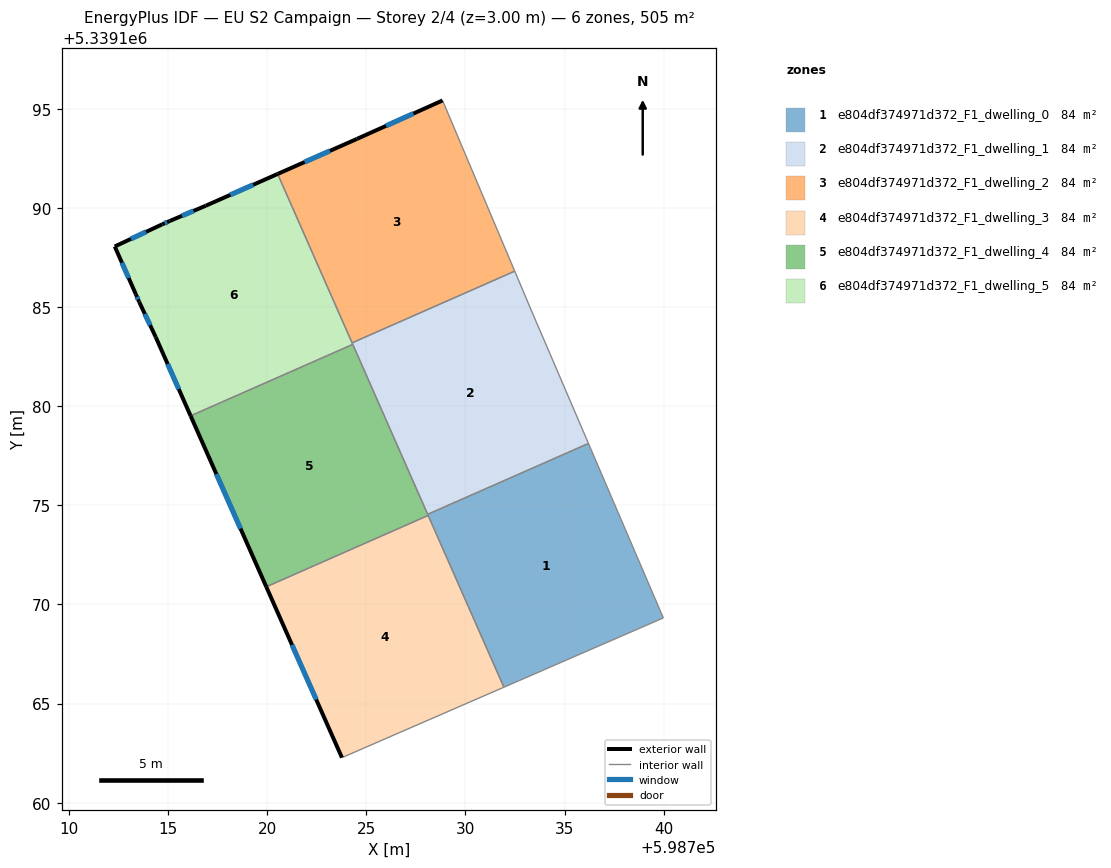
=== STOREY PLAN SPEC (per zone: floor XY polygon, exterior-wall plan segments, windows/doors) ===
zone 1: e804df374971d372_F1_dwelling_0  (84.2 m²)
  floor: (598736.20, 5339178.12) (598739.98, 5339169.32) (598731.94, 5339165.83) (598728.10, 5339174.54)
  interior walls: 5
zone 2: e804df374971d372_F1_dwelling_1  (84.2 m²)
  floor: (598733.41, 5339184.63) (598734.01, 5339183.24) (598736.20, 5339178.12) (598728.10, 5339174.54) (598724.29, 5339183.19) (598732.49, 5339186.81)
  interior walls: 7
zone 3: e804df374971d372_F1_dwelling_2  (84.2 m²)
  floor: (598728.85, 5339195.41) (598732.49, 5339186.81) (598724.29, 5339183.19) (598720.53, 5339191.71) (598724.53, 5339193.47)
  exterior wall: (598724.53, 5339193.47) – (598720.53, 5339191.71)  [4.4 m]
    window: (598723.17, 5339192.87) – (598721.89, 5339192.31)  [1.3 m²]
  exterior wall: (598728.85, 5339195.41) – (598724.53, 5339193.47)  [4.7 m]
    window: (598727.38, 5339194.75) – (598726.00, 5339194.13)  [1.5 m²]
  interior walls: 3
zone 4: e804df374971d372_F1_dwelling_3  (84.2 m²)
  floor: (598728.12, 5339174.49) (598731.94, 5339165.83) (598723.77, 5339162.28) (598719.96, 5339170.89)
  exterior wall: (598719.96, 5339170.89) – (598723.77, 5339162.28)  [9.4 m]
    window: (598721.26, 5339167.96) – (598722.48, 5339165.21)  [2.9 m²]
  interior walls: 3
zone 5: e804df374971d372_F1_dwelling_4  (84.2 m²)
  floor: (598724.32, 5339183.12) (598728.12, 5339174.49) (598719.96, 5339170.89) (598716.14, 5339179.51)
  exterior wall: (598716.14, 5339179.51) – (598719.96, 5339170.89)  [9.4 m]
    window: (598717.44, 5339176.58) – (598718.66, 5339173.82)  [2.9 m²]
  interior walls: 4
zone 6: e804df374971d372_F1_dwelling_5  (84.2 m²)
  floor: (598720.53, 5339191.71) (598724.32, 5339183.12) (598716.14, 5339179.51) (598714.39, 5339183.48) (598713.55, 5339185.26) (598713.38, 5339185.64) (598712.32, 5339188.05) (598714.71, 5339189.17) (598715.09, 5339189.33) (598716.91, 5339190.11)
  exterior wall: (598714.71, 5339189.17) – (598712.32, 5339188.05)  [2.6 m]
    window: (598713.90, 5339188.79) – (598713.13, 5339188.43)  [0.8 m²]
  exterior wall: (598715.09, 5339189.33) – (598714.71, 5339189.17)  [0.4 m]
    window: (598714.96, 5339189.28) – (598714.84, 5339189.22)  [0.1 m²]
  exterior wall: (598716.91, 5339190.11) – (598715.09, 5339189.33)  [2.0 m]
    window: (598716.29, 5339189.84) – (598715.71, 5339189.60)  [0.6 m²]
  exterior wall: (598720.53, 5339191.71) – (598716.91, 5339190.11)  [4.0 m]
    window: (598719.30, 5339191.16) – (598718.14, 5339190.65)  [1.2 m²]
  exterior wall: (598714.39, 5339183.48) – (598716.14, 5339179.51)  [4.3 m]
    window: (598714.98, 5339182.13) – (598715.55, 5339180.86)  [1.3 m²]
  exterior wall: (598713.55, 5339185.26) – (598714.39, 5339183.48)  [2.0 m]
    window: (598713.83, 5339184.65) – (598714.10, 5339184.08)  [0.6 m²]
  exterior wall: (598713.38, 5339185.64) – (598713.55, 5339185.26)  [0.4 m]
    window: (598713.44, 5339185.51) – (598713.49, 5339185.39)  [0.1 m²]
  exterior wall: (598712.32, 5339188.05) – (598713.38, 5339185.64)  [2.6 m]
    window: (598712.68, 5339187.23) – (598713.02, 5339186.46)  [0.8 m²]
  interior walls: 3

=== DERIVED (storey summary) ===
Building: EU S2 Campaign
Storey: 2 of 4  (floor level z = 3.00 m)
Storey gross floor area: 505.0 m²
Zones on this storey: 6
  - e804df374971d372_F1_dwelling_0: floor 84.2 m²
  - e804df374971d372_F1_dwelling_1: floor 84.2 m²
  - e804df374971d372_F1_dwelling_2: floor 84.2 m²; exterior wall 9.1 m (27.3 m²); 2 window(s) 2.8 m²; WWR 10.2%
  - e804df374971d372_F1_dwelling_3: floor 84.2 m²; exterior wall 9.4 m (28.3 m²); 1 window(s) 2.9 m²; WWR 10.2%
  - e804df374971d372_F1_dwelling_4: floor 84.2 m²; exterior wall 9.4 m (28.3 m²); 1 window(s) 2.9 m²; WWR 10.2%
  - e804df374971d372_F1_dwelling_5: floor 84.2 m²; exterior wall 18.4 m (55.1 m²); 8 window(s) 5.6 m²; WWR 10.2%
Zone adjacency (shared interzone walls):
  - e804df374971d372_F1_dwelling_0 ↔ e804df374971d372_F1_dwelling_1
  - e804df374971d372_F1_dwelling_0 ↔ e804df374971d372_F1_dwelling_3
  - e804df374971d372_F1_dwelling_0 ↔ e804df374971d372_F1_dwelling_4
  - e804df374971d372_F1_dwelling_1 ↔ e804df374971d372_F1_dwelling_2
  - e804df374971d372_F1_dwelling_1 ↔ e804df374971d372_F1_dwelling_4
  - e804df374971d372_F1_dwelling_1 ↔ e804df374971d372_F1_dwelling_5
  - e804df374971d372_F1_dwelling_2 ↔ e804df374971d372_F1_dwelling_5
  - e804df374971d372_F1_dwelling_3 ↔ e804df374971d372_F1_dwelling_4
  - e804df374971d372_F1_dwelling_4 ↔ e804df374971d372_F1_dwelling_5